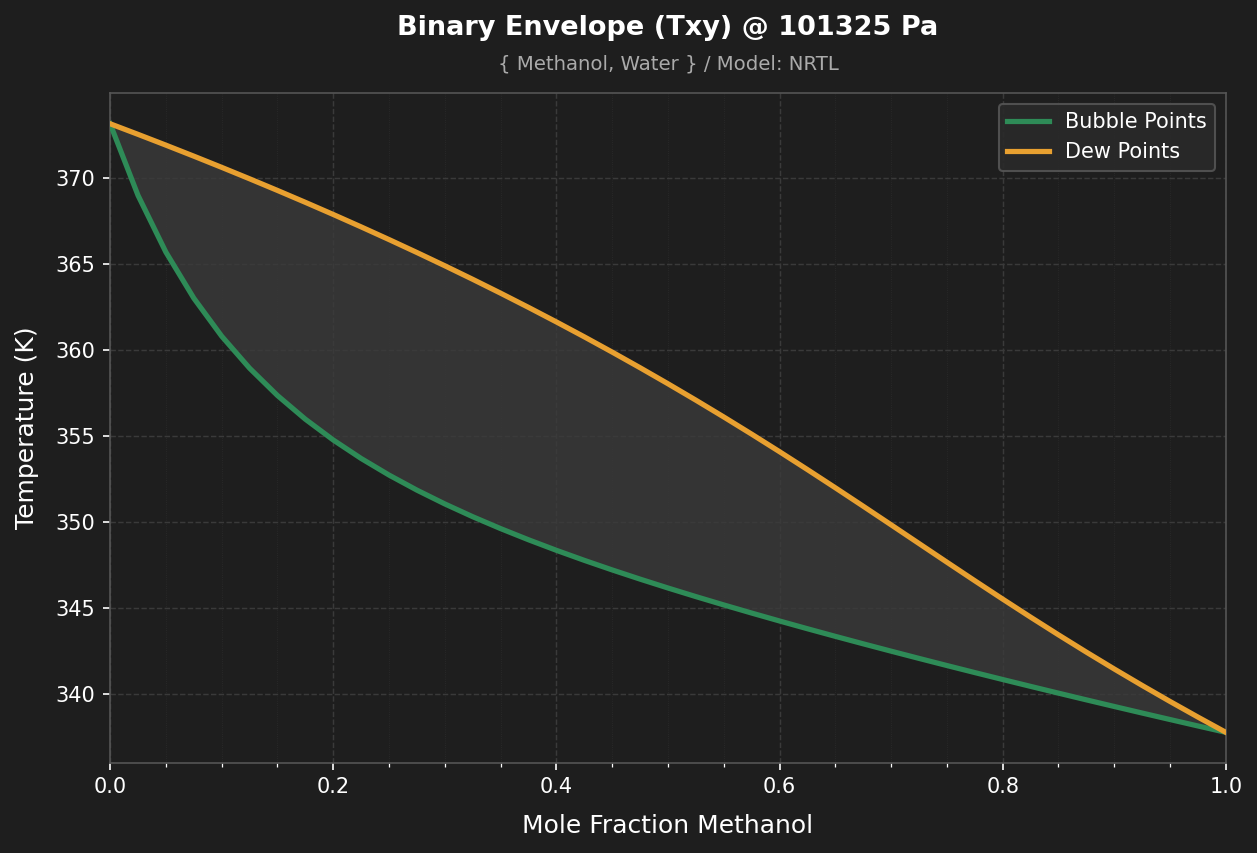

Values plotted in this chart, from the file beside it:
x1, T_bubble_K, T_bubble_C, T_dew_K, T_dew_C
0.0, 373.1, 99.98, 373.1, 99.98
0.025, 369, 95.82, 372.5, 99.37
0.05, 365.7, 92.52, 371.9, 98.74
0.075, 363, 89.84, 371.2, 98.1
0.1, 360.8, 87.63, 370.6, 97.45
0.125, 358.9, 85.77, 369.9, 96.78
0.15, 357.3, 84.18, 369.3, 96.11
0.175, 356, 82.81, 368.6, 95.41
0.2, 354.7, 81.6, 367.9, 94.71
0.225, 353.7, 80.52, 367.1, 93.99
0.25, 352.7, 79.56, 366.4, 93.25
0.275, 351.8, 78.68, 365.6, 92.5
0.3, 351, 77.88, 364.9, 91.73
0.325, 350.3, 77.14, 364.1, 90.94
0.35, 349.6, 76.45, 363.3, 90.13
0.375, 348.9, 75.8, 362.5, 89.31
0.4, 348.3, 75.18, 361.6, 88.46
0.425, 347.8, 74.6, 360.7, 87.6
0.45, 347.2, 74.04, 359.9, 86.71
0.475, 346.7, 73.51, 358.9, 85.8
0.5, 346.1, 72.99, 358, 84.87
0.525, 345.6, 72.49, 357.1, 83.91
0.55, 345.2, 72.01, 356.1, 82.94
0.575, 344.7, 71.54, 355.1, 81.94
0.6, 344.2, 71.08, 354.1, 80.92
0.625, 343.8, 70.63, 353, 79.88
0.65, 343.3, 70.18, 352, 78.82
0.675, 342.9, 69.75, 350.9, 77.75
0.7, 342.5, 69.32, 349.8, 76.67
0.725, 342.1, 68.9, 348.7, 75.58
0.75, 341.6, 68.49, 347.6, 74.5
0.775, 341.2, 68.08, 346.6, 73.42
0.8, 340.8, 67.67, 345.5, 72.35
0.825, 340.4, 67.28, 344.5, 71.3
0.85, 340, 66.88, 343.4, 70.27
0.875, 339.6, 66.49, 342.4, 69.27
0.9, 339.3, 66.11, 341.4, 68.29
0.925, 338.9, 65.72, 340.5, 67.33
0.95, 338.5, 65.35, 339.5, 66.4
0.975, 338.1, 64.97, 338.6, 65.49
1.0, 337.8, 64.6, 337.8, 64.6
